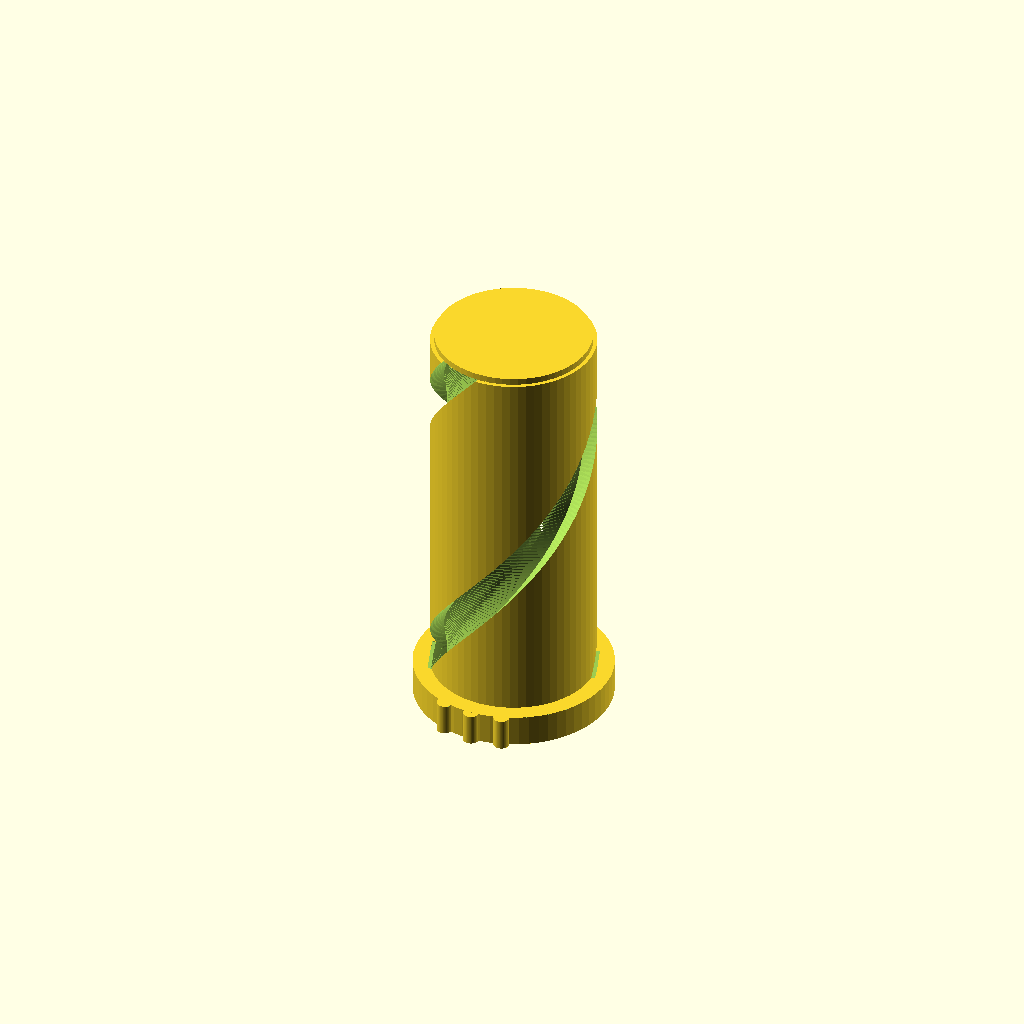
Cell 1 — every parameter at its default value.
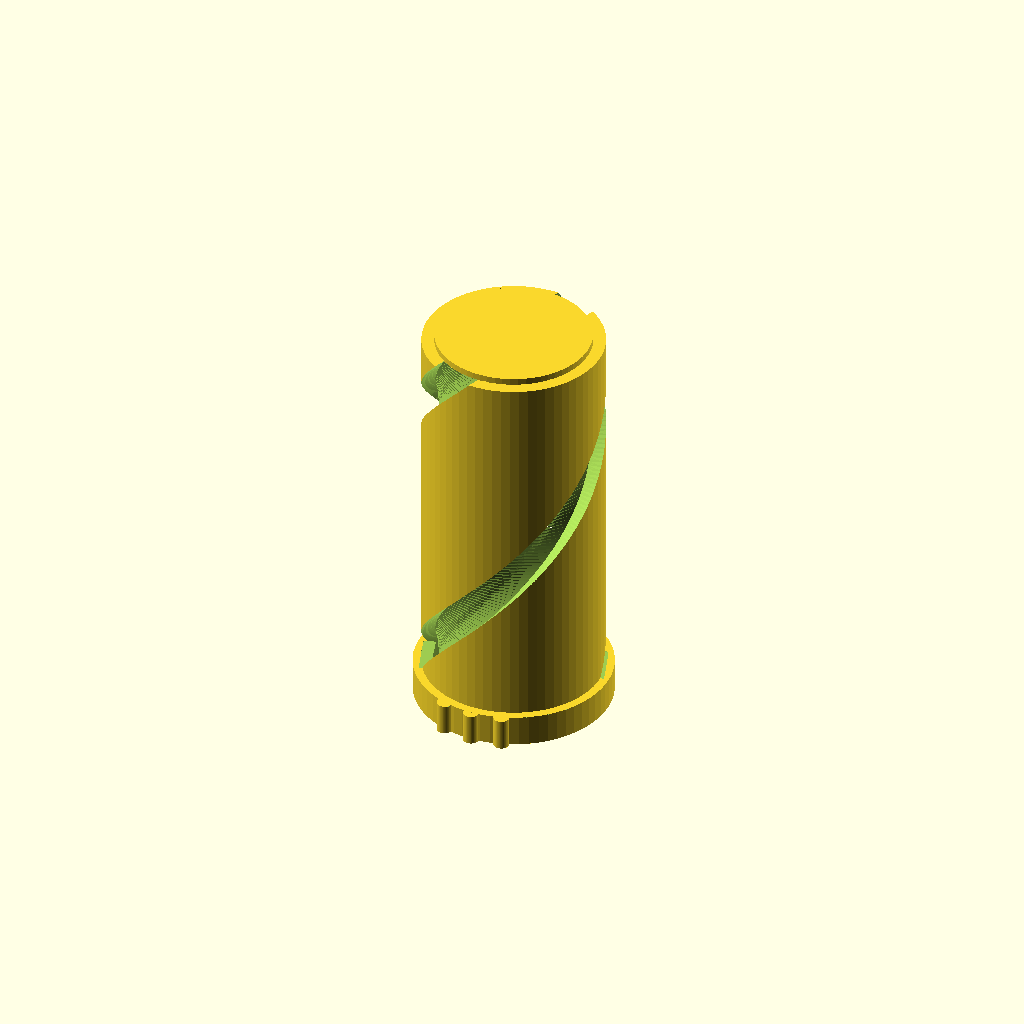
Cell 2: the same model with Core_Diametral_Clearance_mm = 2.
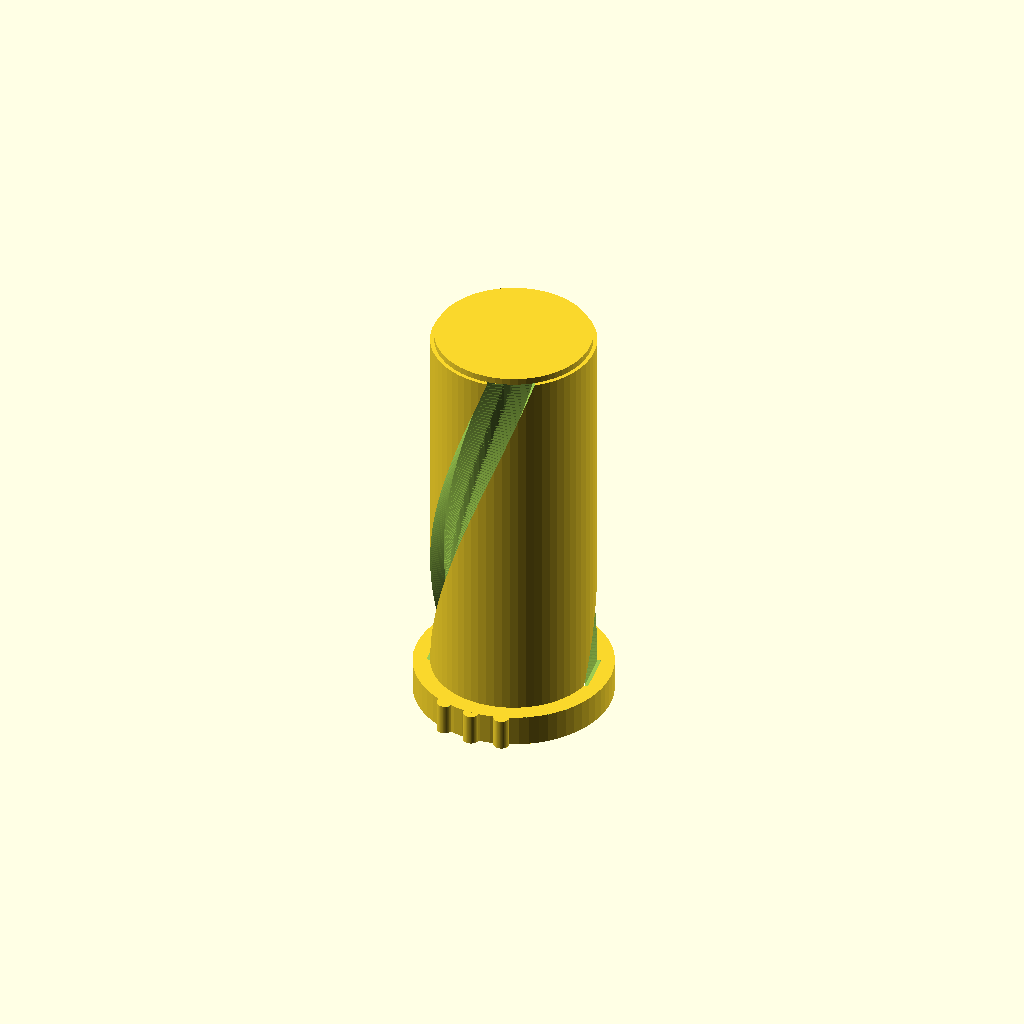
Cell 3: the same model with Helix_Lead_mm = 100.
One fixed orthographic camera (rotation 55°, 0°, 25°; colour scheme Cornfield) for every cell.
OpenSCAD source file rebar_insert.scad:
$fn = $preview ? 64 : 128;

/* [Output] */

Part = "full"; // [calibration_single, calibration_set, full, driver, assembly_preview]
Fit = "medium"; // [vvloose, vloose, loose, medium, tight, vtight]
Diagnostics = false;

/* [Measured rebar] */

Core_D_mm = 9.1; // [5:0.1:20]
Core_Diametral_Clearance_mm = 0.7; // [0.1:0.1:2]
Rebar_Max_D_mm = 11.3; // [5:0.1:25]
Rib_Width_mm = 2.5; // [0.5:0.1:6]
Helix_Lead_mm = 45; // [10:1:100]
Helix_Starts = 2; // [1:1:4]
Helix_Hand = "right"; // [right, left]

/* [Insert fit] */

Wall_Thickness_mm = 1.3; // [0.4:0.1:3]
Rib_Slot_Width_mm = 3.5; // [2.5:0.1:6]
Entry_Extra_Clearance_mm = 1.0; // [0.1:0.1:3]

/* [Socket reference and dimensions] */

Socket_D_mm = 12.4; // [5:0.1:30]
Socket_Depth_mm = 30; // [5:1:50]
Full_Length_mm = 29; // [5:1:40]
Calibration_Length_mm = 12; // [5:1:20]
Flange_D_mm = 15; // [10:0.5:25]
Flange_Thickness_mm = 2.4; // [0.8:0.2:5]

/* [Cap and seating driver] */

Cap_Thickness_mm = 0.5; // [0.2:0.1:2]
Cap_D_mm = 11.8; // [10:0.1:14]
Driver_Diametral_Clearance_mm = 0.6; // [0.2:0.1:2]
Driver_Outer_D_mm = 22; // [16:0.5:35]
Driver_Length_mm = 35; // [30:1:80]

/* [Hidden] */

Render_Model = true;
Rib_Radial_Clearance_mm = 0.3;
fitWallStep = 0.1;
fudge = 0.02;
minimumGrooveOuterSkin = 0.1;
capJoinOverlap = 0.1;
markerDiameter = 1.2;
markerRadius = Flange_D_mm / 2;
previewSocketWall = 4;

function _fitIndex(fit) =
    fit == "vvloose" ? 0
    : fit == "vloose" ? 1
    : fit == "loose" ? 2
    : fit == "medium" ? 3
    : fit == "tight" ? 4
    : fit == "vtight" ? 5
    : assert(false, str("Unsupported Fit: ", fit)) 0;
function _coreBoreDiameter() =
    Core_D_mm + Core_Diametral_Clearance_mm;
function _wallThickness(fit) =
    Wall_Thickness_mm + (_fitIndex(fit) - 3) * fitWallStep;
function _cageDiameter(fit) =
    _coreBoreDiameter() + 2 * _wallThickness(fit);
function _entryDiameter() =
    _coreBoreDiameter() + Entry_Extra_Clearance_mm;
function _driverInnerDiameter() =
    _cageDiameter("vtight") + Driver_Diametral_Clearance_mm;
// OpenSCAD twist turns opposite to rotate(), so right-hand geometry needs -1.
function _openscadTwistSign() =
    Helix_Hand == "right" ? -1
    : Helix_Hand == "left" ? 1
    : assert(false, str("Unsupported Helix_Hand: ", Helix_Hand)) 0;
function _twist(height) =
    _openscadTwistSign() * 360 * height / Helix_Lead_mm;
function _slices(height) = max(32, ceil(height / 0.25));
function _grooveOuterRadius(fit) = min(
    Rebar_Max_D_mm / 2 + Rib_Radial_Clearance_mm,
    _cageDiameter(fit) / 2 - minimumGrooveOuterSkin
);
function _selectedWorkingLength() =
    Part == "calibration_single" || Part == "calibration_set"
    ? Calibration_Length_mm
    : Full_Length_mm;

module _validateParameters() {
    assert(Core_D_mm > 0, "Core_D_mm must be positive");
    assert(Core_Diametral_Clearance_mm > 0,
        "Core_Diametral_Clearance_mm must be positive");
    assert(Rebar_Max_D_mm > Core_D_mm,
        "Rebar_Max_D_mm must exceed Core_D_mm");
    assert(Rib_Width_mm > 0, "Rib_Width_mm must be positive");
    assert(Rib_Radial_Clearance_mm > 0,
        "Rib_Radial_Clearance_mm must be positive");
    assert(Rib_Slot_Width_mm > Rib_Width_mm,
        "Rib_Slot_Width_mm must exceed Rib_Width_mm");
    assert(Helix_Lead_mm > 0, "Helix_Lead_mm must be positive");
    assert(Helix_Starts >= 1, "Helix_Starts must be at least one");
    assert(Helix_Hand == "right" || Helix_Hand == "left",
        "Helix_Hand must be right or left");
    assert(Socket_D_mm > 0, "Socket_D_mm must be positive");
    assert(_wallThickness("vvloose") > 0,
        "Every fit must have positive wall thickness");
    assert(_cageDiameter("vvloose") > _coreBoreDiameter(),
        "Every cage diameter must exceed the core bore");
    assert(_grooveOuterRadius("vvloose") < _cageDiameter("vvloose") / 2,
        "Radial rib clearance must stay inside every cage diameter");
    assert(Full_Length_mm > 0 && Full_Length_mm < Socket_Depth_mm,
        "Full_Length_mm must be positive and shorter than the socket");
    assert(Calibration_Length_mm > 0
        && Calibration_Length_mm < Socket_Depth_mm,
        "Calibration_Length_mm must be positive and shorter than the socket");
    assert(Full_Length_mm + Cap_Thickness_mm <= Socket_Depth_mm,
        "Capped full body must fit Socket_Depth_mm");
    assert(Calibration_Length_mm + Cap_Thickness_mm <= Socket_Depth_mm,
        "Capped calibration body must fit Socket_Depth_mm");
    assert(Flange_D_mm > _cageDiameter("vtight"),
        "Flange_D_mm must exceed every cage diameter");
    assert(Flange_Thickness_mm > 0,
        "Flange_Thickness_mm must be positive");
    assert(Entry_Extra_Clearance_mm > 0,
        "Entry_Extra_Clearance_mm must be positive");
    assert(_entryDiameter() >= _coreBoreDiameter(),
        "Entry diameter must not be smaller than the core bore");
    assert(_entryDiameter() < Flange_D_mm,
        "Entry diameter must stay inside Flange_D_mm");
    assert(Cap_Thickness_mm > 0,
        "Cap_Thickness_mm must be positive");
    assert(Cap_D_mm > _coreBoreDiameter(),
        "Cap_D_mm must exceed the core bore diameter");
    assert(Cap_D_mm <= _cageDiameter("vvloose") + fudge,
        "Cap_D_mm must not exceed the smallest cage diameter");
    assert(Driver_Diametral_Clearance_mm > 0,
        "Driver_Diametral_Clearance_mm must be positive");
    assert(_driverInnerDiameter() > _cageDiameter("vtight"),
        "Driver inner diameter must exceed the largest cage diameter");
    assert(Driver_Outer_D_mm > _driverInnerDiameter(),
        "Driver outer diameter must exceed its inner diameter");
    assert(Driver_Length_mm > Full_Length_mm + Cap_Thickness_mm,
        "Driver length must exceed the capped sleeve body length");
    assert(_fitIndex(Fit) >= 0);
    children();
}

module _markerBumps(count) {
    if (count > 0)
        for (index = [0 : count - 1]) {
            angle = 270 + (index - (count - 1) / 2) * 18;
            rotate([0, 0, angle])
                translate([markerRadius, 0, 0])
                    cylinder(d=markerDiameter, h=Flange_Thickness_mm);
        }
}

module _helicalCutters(slotWidth, totalHeight, outerRadius) {
    innerRadius = _coreBoreDiameter() / 2 - fudge;
    radialDepth = outerRadius - innerRadius + fudge;
    for (start = [0 : Helix_Starts - 1]) {
        rotate([0, 0, start * 360 / Helix_Starts])
            linear_extrude(
                height=totalHeight + fudge,
                twist=_twist(totalHeight + fudge),
                slices=_slices(totalHeight),
                convexity=20
            )
                translate([innerRadius, -slotWidth / 2])
                    square([radialDepth, slotWidth]);
    }
}

module _throughSlots(slotWidth, totalHeight, cageDiameter) {
    extent = Flange_D_mm + 2;
    intersection() {
        _helicalCutters(
            slotWidth=slotWidth,
            totalHeight=totalHeight,
            outerRadius=cageDiameter / 2 + fudge
        );
        translate([
            -extent,
            -extent,
            Flange_Thickness_mm - fudge
        ])
            cube([
                2 * extent,
                2 * extent,
                totalHeight - Flange_Thickness_mm + 2 * fudge
            ]);
    }
}

module _capJoinBands(fit, totalHeight, cageDiameter) {
    difference() {
        translate([0, 0, totalHeight - capJoinOverlap])
            cylinder(
                d=Cap_D_mm,
                h=capJoinOverlap + fudge
            );
        translate([0, 0, -fudge])
            cylinder(
                d=_coreBoreDiameter(),
                h=totalHeight + 2 * fudge
            );
        _helicalCutters(
            slotWidth=Rib_Slot_Width_mm,
            totalHeight=totalHeight,
            outerRadius=_grooveOuterRadius(fit)
        );
        _throughSlots(
            slotWidth=Rib_Slot_Width_mm,
            totalHeight=totalHeight,
            cageDiameter=cageDiameter
        );
    }
}

module helicalInsert(fit, workingLength, markerCount) {
    totalHeight = Flange_Thickness_mm + workingLength;
    cageDiameter = _cageDiameter(fit);
    union() {
        difference() {
            union() {
                cylinder(d=Flange_D_mm, h=Flange_Thickness_mm);
                translate([0, 0, Flange_Thickness_mm - fudge])
                    cylinder(
                        d=cageDiameter,
                        h=workingLength + fudge
                    );
                _markerBumps(markerCount);
            }
            translate([0, 0, -fudge])
                cylinder(
                    d1=_entryDiameter(),
                    d2=_coreBoreDiameter(),
                    h=Flange_Thickness_mm + 2 * fudge
                );
            translate([0, 0, Flange_Thickness_mm - fudge])
                cylinder(
                    d=_coreBoreDiameter(),
                    h=workingLength + 2 * fudge
                );
            _helicalCutters(
                slotWidth=Rib_Slot_Width_mm,
                totalHeight=totalHeight,
                outerRadius=_grooveOuterRadius(fit)
            );
            _throughSlots(
                slotWidth=Rib_Slot_Width_mm,
                totalHeight=totalHeight,
                cageDiameter=cageDiameter
            );
        }
        _capJoinBands(
            fit=fit,
            totalHeight=totalHeight,
            cageDiameter=cageDiameter
        );
        translate([0, 0, totalHeight])
            cylinder(d=Cap_D_mm, h=Cap_Thickness_mm);
    }
}

module calibrationSingle() {
    helicalInsert(
        fit=Fit,
        workingLength=Calibration_Length_mm,
        markerCount=_fitIndex(Fit)
    );
}

module calibrationSet() {
    fits = ["vvloose", "vloose", "loose", "medium", "tight", "vtight"];
    for (index = [0 : 5])
        translate([(index - 2.5) * 20, 0, 0])
            helicalInsert(
                fit=fits[index],
                workingLength=Calibration_Length_mm,
                markerCount=index
            );
}

module fullInsert() {
    helicalInsert(
        fit=Fit,
        workingLength=Full_Length_mm,
        markerCount=_fitIndex(Fit)
    );
}

module driverTool() {
    difference() {
        cylinder(d=Driver_Outer_D_mm, h=Driver_Length_mm);
        translate([0, 0, -fudge])
            cylinder(
                d=_driverInnerDiameter(),
                h=Driver_Length_mm + 2 * fudge
            );
    }
}

module _rebarModel(height) {
    ribHeight = (Rebar_Max_D_mm - Core_D_mm) / 2;
    union() {
        cylinder(d=Core_D_mm, h=height);
        for (start = [0 : Helix_Starts - 1]) {
            rotate([0, 0, start * 360 / Helix_Starts])
                linear_extrude(
                    height=height,
                    twist=_twist(height),
                    slices=_slices(height),
                    convexity=20
                )
                    translate([Core_D_mm / 2 + ribHeight / 2, 0])
                        scale([ribHeight / Rib_Width_mm, 1])
                            circle(d=Rib_Width_mm);
        }
    }
}

module assemblyPreview() {
    totalHeight = Flange_Thickness_mm + Full_Length_mm;
    color([0.95, 0.65, 0.1])
        fullInsert();
    color([0.35, 0.35, 0.38])
        translate([0, 0, -4])
            _rebarModel(totalHeight + 4);
    color([0.1, 0.65, 0.8, 0.25])
        translate([0, 0, Flange_Thickness_mm])
            difference() {
                cylinder(
                    d=Socket_D_mm + 2 * previewSocketWall,
                    h=Socket_Depth_mm
                );
                translate([0, 0, -fudge])
                    cylinder(
                        d=Socket_D_mm,
                        h=Socket_Depth_mm + 2 * fudge
                    );
            }
}

module _diagnostics() {
    if (Diagnostics)
        echo(str(
            "core_d=", Core_D_mm,
            " core_clearance=", Core_Diametral_Clearance_mm,
            " bore_d=", _coreBoreDiameter(),
            " rebar_max_d=", Rebar_Max_D_mm,
            " rib_width=", Rib_Width_mm,
            " wall_t=", _wallThickness(Fit),
            " cage_d=", _cageDiameter(Fit),
            " slot_width=", Rib_Slot_Width_mm,
            " entry_d=", _entryDiameter(),
            " working_length=", _selectedWorkingLength(),
            " lead=", Helix_Lead_mm,
            " starts=", Helix_Starts,
            " twist_sign=", _openscadTwistSign(),
            " marker_count=", _fitIndex(Fit),
            " flange_d=", Flange_D_mm,
            " flange_t=", Flange_Thickness_mm,
            " cap_t=", Cap_Thickness_mm,
            " cap_d=", Cap_D_mm,
            " driver_inner_d=", _driverInnerDiameter(),
            " driver_outer_d=", Driver_Outer_D_mm,
            " driver_length=", Driver_Length_mm
        ));
}

if (Render_Model)
    _validateParameters() {
        _diagnostics();
        if (Part == "calibration_single")
            calibrationSingle();
        else if (Part == "calibration_set")
            calibrationSet();
        else if (Part == "full")
            fullInsert();
        else if (Part == "driver")
            driverTool();
        else if (Part == "assembly_preview")
            assemblyPreview();
        else
            assert(false, str("Unsupported Part: ", Part));
    }
Parameter table extracted from the source (name, type, default, range or options):
Part: string, default "full", options "calibration_single", "calibration_set", "full", "driver", "assembly_preview"
Fit: string, default "medium", options "vvloose", "vloose", "loose", "medium", "tight", "vtight"
Diagnostics: bool, default false
Core_D_mm: number, default 9.1, range 5 to 20, step 0.1
Core_Diametral_Clearance_mm: number, default 0.7, range 0.1 to 2, step 0.1
Rebar_Max_D_mm: number, default 11.3, range 5 to 25, step 0.1
Rib_Width_mm: number, default 2.5, range 0.5 to 6, step 0.1
Helix_Lead_mm: number, default 45, range 10 to 100, step 1
Helix_Starts: number, default 2, range 1 to 4, step 1
Helix_Hand: string, default "right", options "right", "left"
Wall_Thickness_mm: number, default 1.3, range 0.4 to 3, step 0.1
Rib_Slot_Width_mm: number, default 3.5, range 2.5 to 6, step 0.1
Entry_Extra_Clearance_mm: number, default 1, range 0.1 to 3, step 0.1
Socket_D_mm: number, default 12.4, range 5 to 30, step 0.1
Socket_Depth_mm: number, default 30, range 5 to 50, step 1
Full_Length_mm: number, default 29, range 5 to 40, step 1
Calibration_Length_mm: number, default 12, range 5 to 20, step 1
Flange_D_mm: number, default 15, range 10 to 25, step 0.5
Flange_Thickness_mm: number, default 2.4, range 0.8 to 5, step 0.2
Cap_Thickness_mm: number, default 0.5, range 0.2 to 2, step 0.1
Cap_D_mm: number, default 11.8, range 10 to 14, step 0.1
Driver_Diametral_Clearance_mm: number, default 0.6, range 0.2 to 2, step 0.1
Driver_Outer_D_mm: number, default 22, range 16 to 35, step 0.5
Driver_Length_mm: number, default 35, range 30 to 80, step 1
